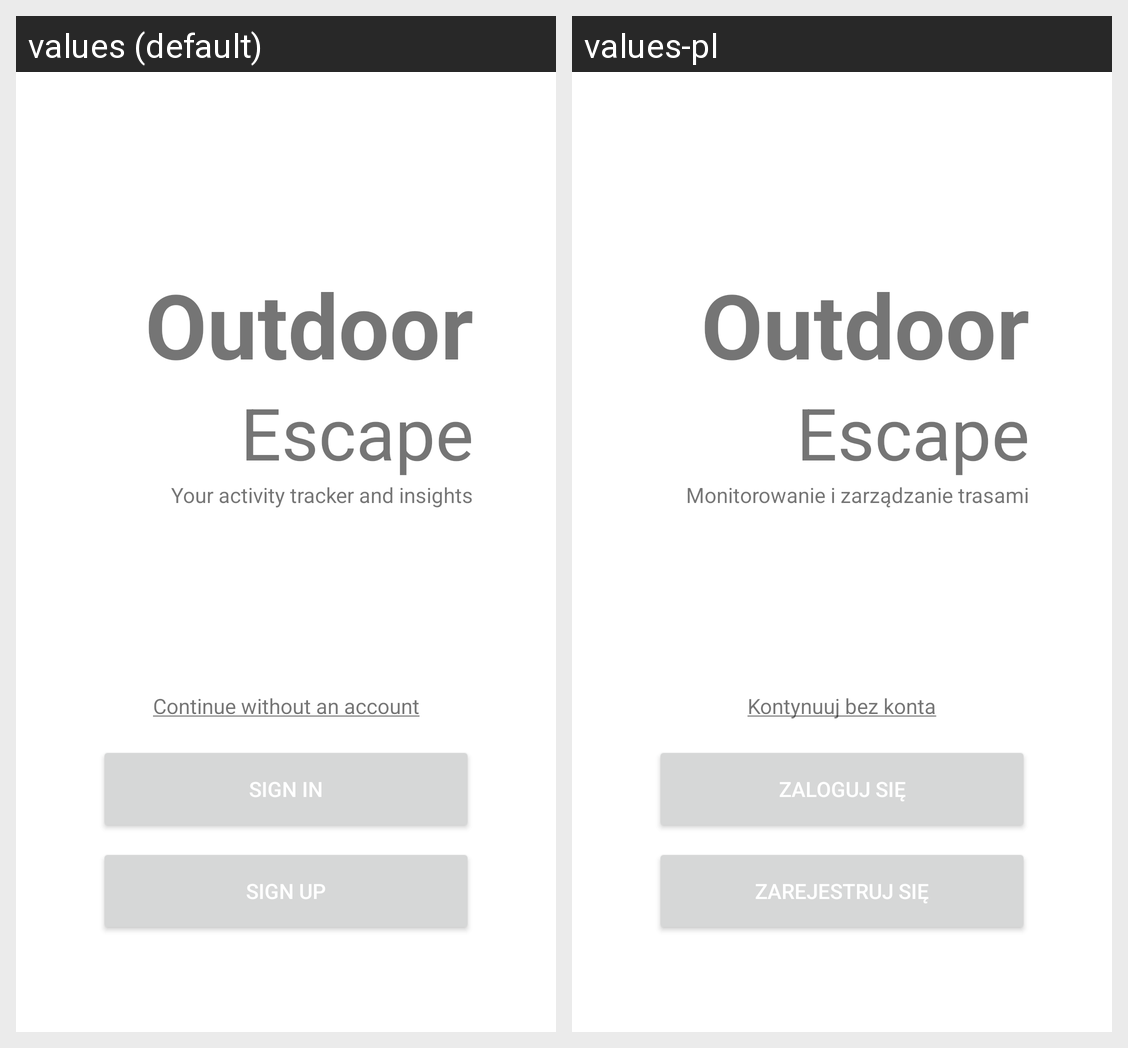

For this localized Android screen grid, give each drawn string resource with its value in every locale shown.
Android screen res/layout/fragment_welcome.xml rendered under 2 locales, left to right: values (default), values-pl. Device: Nexus 5 (rendered at 1080×1920; each locale shown at half size, 540×960, under a caption strip naming it); theme Theme.OutdoorEscape.
Strings drawn on this screen, with the default value and each locale's value (text and hints the layout hard-codes, and strings that could not be matched under every locale, appear in the picture but are not listed):

app_description
  values: Your activity tracker and insights
  values-pl: Monitorowanie i zarządzanie trasami

sign_in
  values: Sign In
  values-pl: Zaloguj się

sign_up
  values: Sign Up
  values-pl: Zarejestruj się

no_account
  values: Continue without an account
  values-pl: Kontynuuj bez konta
